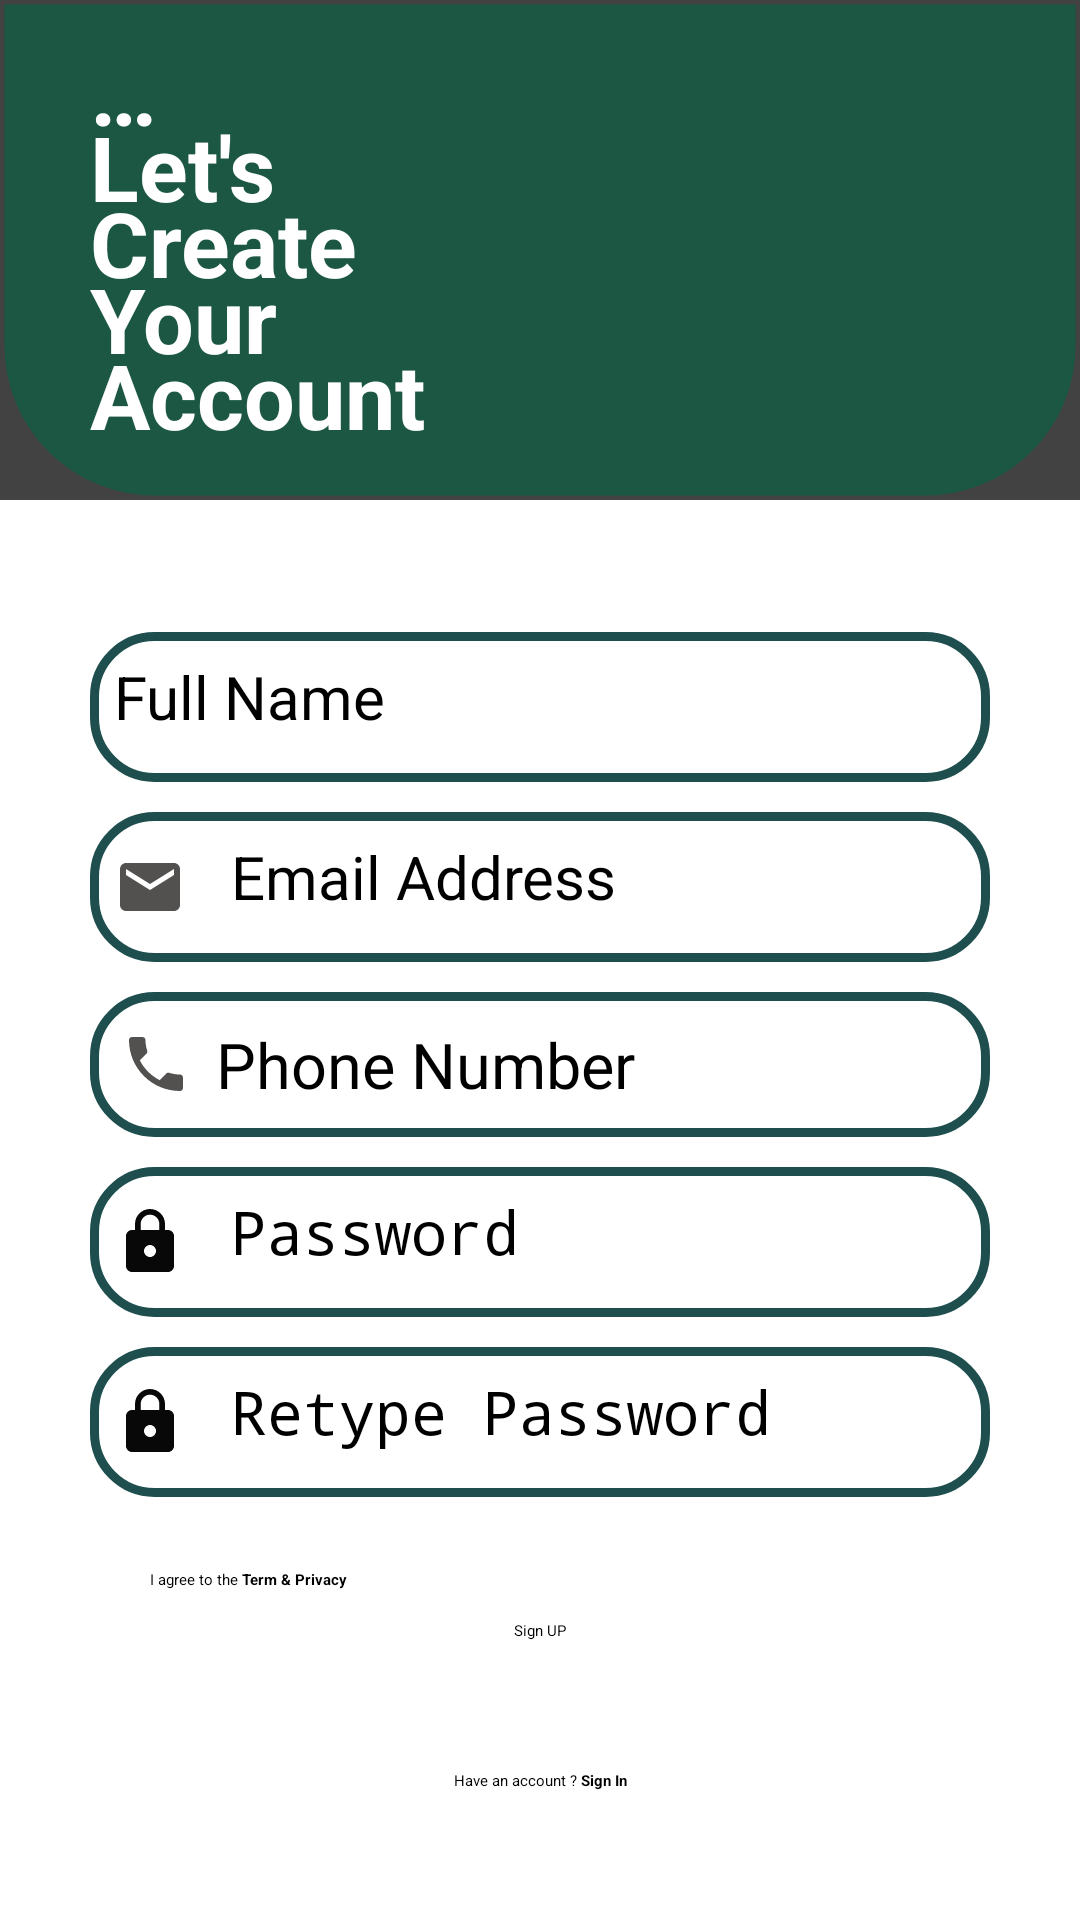

The Android layout XML behind this screen, and the referenced resources:
<!-- AndroidManifest.xml: application theme Theme.MyHealth -->
<!-- res/layout/activity_signup2.xml -->
<?xml version="1.0" encoding="utf-8"?>
<LinearLayout xmlns:android="http://schemas.android.com/apk/res/android"
    xmlns:app="http://schemas.android.com/apk/res-auto"
    xmlns:tools="http://schemas.android.com/tools"
    android:id="@+id/main"
    android:layout_width="match_parent"
    android:layout_height="match_parent"
    android:background="@color/white"
    android:orientation="vertical"
    tools:context=".activity.SignupActivity2">

    <androidx.cardview.widget.CardView
        android:layout_width="match_parent"
        android:layout_height="wrap_content"
        android:elevation="20sp">

        <LinearLayout
            android:layout_width="match_parent"
            android:layout_height="wrap_content"
            android:layout_gravity="center_horizontal"
            android:background="@drawable/rectangular"
            android:backgroundTint="#1B5742"
            android:clipToOutline="true"
            android:orientation="vertical"
            tools:ignore="UnusedAttribute">

            <TextView
                android:layout_width="wrap_content"
                android:layout_height="wrap_content"
                android:layout_marginStart="30dp"
                android:layout_marginTop="10dp"
                android:layout_marginBottom="15dp"
                android:lineSpacingExtra="-10dp"
                android:text="@string/create_acc"
                android:textColor="@color/white"
                android:textSize="30sp"
                android:textStyle="bold" />
        </LinearLayout>
    </androidx.cardview.widget.CardView>

    <LinearLayout
        android:layout_width="match_parent"
        android:layout_height="wrap_content"
        android:layout_gravity="center"
        android:layout_marginTop="20dp"
        android:orientation="vertical"
        android:padding="24dp">

        <EditText
            android:id="@+id/nameEditText"
            android:layout_width="300dp"
            android:layout_height="50dp"
            android:layout_gravity="center"
            android:layout_marginBottom="10dp"
            android:autofillHints=""
            android:background="@drawable/signup_"
            android:drawableStart="@drawable/baseline_person_24"
            android:drawablePadding="15dp"
            android:hint="@string/full_name"
            android:inputType="textPersonName|textCapWords"
            android:padding="8dp"
            android:textColorHint="@color/black"
            android:textSize="20sp"
            app:boxStrokeColor="@color/black" />

        <EditText
            android:id="@+id/emailEditText"
            android:layout_width="300dp"
            android:layout_height="50dp"
            android:layout_gravity="center"
            android:layout_marginBottom="10dp"
            android:autofillHints=""
            android:background="@drawable/signup_"
            android:drawableStart="@drawable/baseline_email_24"
            android:drawablePadding="15dp"
            android:hint="@string/email_address"
            android:inputType="textEmailAddress"
            android:padding="8dp"
            android:textColorHint="@color/black"
            android:textSize="20sp" />


        <EditText
            android:id="@+id/phoneEditText"
            android:layout_width="300dp"
            android:layout_height="wrap_content"
            android:layout_gravity="center"
            android:layout_marginBottom="10dp"
            android:autofillHints=""
            android:background="@drawable/signup_"
            android:drawableStart="@drawable/baseline_phone_24"
            android:drawablePadding="8dp"
            android:hint="@string/phone_number"
            android:inputType="phone"
            android:maxLines="1"
            android:padding="10dp"
            android:textColor="#000000"
            android:textColorHint="@color/black"
            android:textSize="21sp" />

        <EditText
            android:id="@+id/passwordEditText"
            android:layout_width="300dp"
            android:layout_height="50dp"
            android:layout_gravity="center"
            android:layout_marginBottom="10dp"
            android:autofillHints=""
            android:background="@drawable/signup_"
            android:drawableStart="@drawable/baseline_lock_24"
            android:drawablePadding="15dp"
            android:hint="@string/password"
            android:inputType="textPassword"
            android:padding="8dp"
            android:textColorHint="@color/black"
            android:textSize="20sp" />

        <EditText
            android:id="@+id/retypePasswordEditText"
            android:layout_width="300dp"
            android:layout_height="50dp"
            android:layout_gravity="center"
            android:autofillHints=""
            android:background="@drawable/signup_"
            android:drawableStart="@drawable/baseline_lock_24"
            android:drawablePadding="15dp"
            android:hint="@string/retype_password"
            android:inputType="textPassword"
            android:padding="8dp"
            android:textColorHint="@color/black"
            android:textSize="20sp" />

    </LinearLayout>

    <LinearLayout
        android:layout_width="match_parent"
        android:layout_height="wrap_content"
        android:layout_gravity="left"
        android:orientation="horizontal"
        tools:ignore="RtlHardcoded">

        <CheckBox
            android:layout_width="wrap_content"
            android:layout_height="wrap_content"
            android:layout_marginStart="50sp" />

        <TextView
            android:layout_width="wrap_content"
            android:layout_height="wrap_content"
            android:text="@string/TP"
            android:textColor="@color/black" />
    </LinearLayout>

    <Button
        android:id="@+id/signupButton"
        android:layout_width="wrap_content"
        android:layout_height="50dp"
        android:layout_gravity="center"
        android:layout_marginLeft="24dp"
        android:layout_marginTop="10dp"
        android:layout_marginRight="24dp"
        android:backgroundTint="#1B5742"
        android:text="@string/sign_up" />

    <TextView
        android:layout_width="match_parent"
        android:layout_height="wrap_content"
        android:layout_gravity="center"
        android:gravity="center"
        android:text="@string/sign_in"
        android:textColor="@color/black" />

</LinearLayout>
<!-- resources referenced by this layout -->
<resources>
  <color name="black">#FF000000</color>
  <color name="white">#FFFFFFFF</color>
  <!-- drawable baseline_email_24 (drawable) -->
  <vector xmlns:android="http://schemas.android.com/apk/res/android" android:height="24dp" android:tint="#535050" android:viewportHeight="24" android:viewportWidth="24" android:width="24dp">
        
      <path android:fillColor="@android:color/white" android:pathData="M20,4L4,4c-1.1,0 -1.99,0.9 -1.99,2L2,18c0,1.1 0.9,2 2,2h16c1.1,0 2,-0.9 2,-2L22,6c0,-1.1 -0.9,-2 -2,-2zM20,8l-8,5 -8,-5L4,6l8,5 8,-5v2z"/>
      
  </vector>
  <!-- drawable baseline_lock_24 (drawable) -->
  <vector xmlns:android="http://schemas.android.com/apk/res/android" android:height="24dp" android:tint="#090808" android:viewportHeight="24" android:viewportWidth="24" android:width="24dp">
        
      <path android:fillColor="@android:color/white" android:pathData="M18,8h-1L17,6c0,-2.76 -2.24,-5 -5,-5S7,3.24 7,6v2L6,8c-1.1,0 -2,0.9 -2,2v10c0,1.1 0.9,2 2,2h12c1.1,0 2,-0.9 2,-2L20,10c0,-1.1 -0.9,-2 -2,-2zM12,17c-1.1,0 -2,-0.9 -2,-2s0.9,-2 2,-2 2,0.9 2,2 -0.9,2 -2,2zM15.1,8L8.9,8L8.9,6c0,-1.71 1.39,-3.1 3.1,-3.1 1.71,0 3.1,1.39 3.1,3.1v2z"/>
      
  </vector>
  <!-- drawable baseline_phone_24 (drawable) -->
  <vector xmlns:android="http://schemas.android.com/apk/res/android" android:height="24dp" android:tint="#535050" android:viewportHeight="24" android:viewportWidth="24" android:width="24dp">
        
      <path android:fillColor="@android:color/white" android:pathData="M6.62,10.79c1.44,2.83 3.76,5.14 6.59,6.59l2.2,-2.2c0.27,-0.27 0.67,-0.36 1.02,-0.24 1.12,0.37 2.33,0.57 3.57,0.57 0.55,0 1,0.45 1,1V20c0,0.55 -0.45,1 -1,1 -9.39,0 -17,-7.61 -17,-17 0,-0.55 0.45,-1 1,-1h3.5c0.55,0 1,0.45 1,1 0,1.25 0.2,2.45 0.57,3.57 0.11,0.35 0.03,0.74 -0.25,1.02l-2.2,2.2z"/>
      
  </vector>
  <!-- drawable rectangular (drawable) -->
  <?xml version="1.0" encoding="utf-8"?>
  <shape xmlns:android="http://schemas.android.com/apk/res/android"
      android:shape="rectangle">
      <stroke
          android:width="3dp"
          android:color="@color/white" />
      <corners
          android:bottomLeftRadius="50dp"
          android:bottomRightRadius="50dp"/>
  
  </shape>
  <!-- drawable signup_ (drawable) -->
  <?xml version="1.0" encoding="utf-8"?>
  <shape xmlns:android="http://schemas.android.com/apk/res/android"
      android:shape="rectangle">
      <stroke
          android:width="3dp"
          android:color="#1E4E4E" />
      <corners
          android:radius="20dp"/>
  </shape>
  <string name="TP">I agree to the <b>Term &amp; Privacy</b></string>
  <string name="create_acc">…\nLet\'s\nCreate\nYour\nAccount</string>
  <string name="email_address">Email Address</string>
  <string name="full_name">Full Name</string>
  <string name="password">Password</string>
  <string name="phone_number">Phone Number</string>
  <string name="retype_password">Retype Password</string>
  <string name="sign_in">Have an account ? <b>Sign In</b></string>
  <string name="sign_up">Sign UP</string>
</resources>
